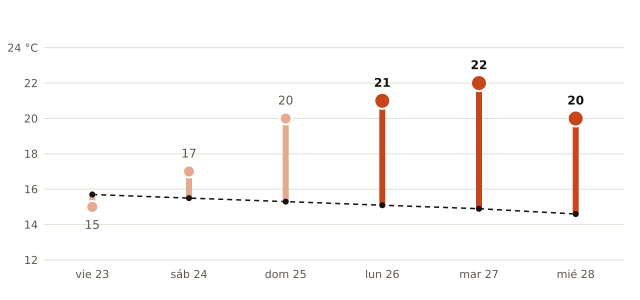

The table this chart was drawn from, first rows:
fecha, máxima_prevista_C, máxima_normal_1991_2020_C
2026-10-23, 15, 15.7
2026-10-24, 17, 15.5
2026-10-25, 20, 15.3
2026-10-26, 21, 15.1
2026-10-27, 22, 14.9
2026-10-28, 20, 14.6
